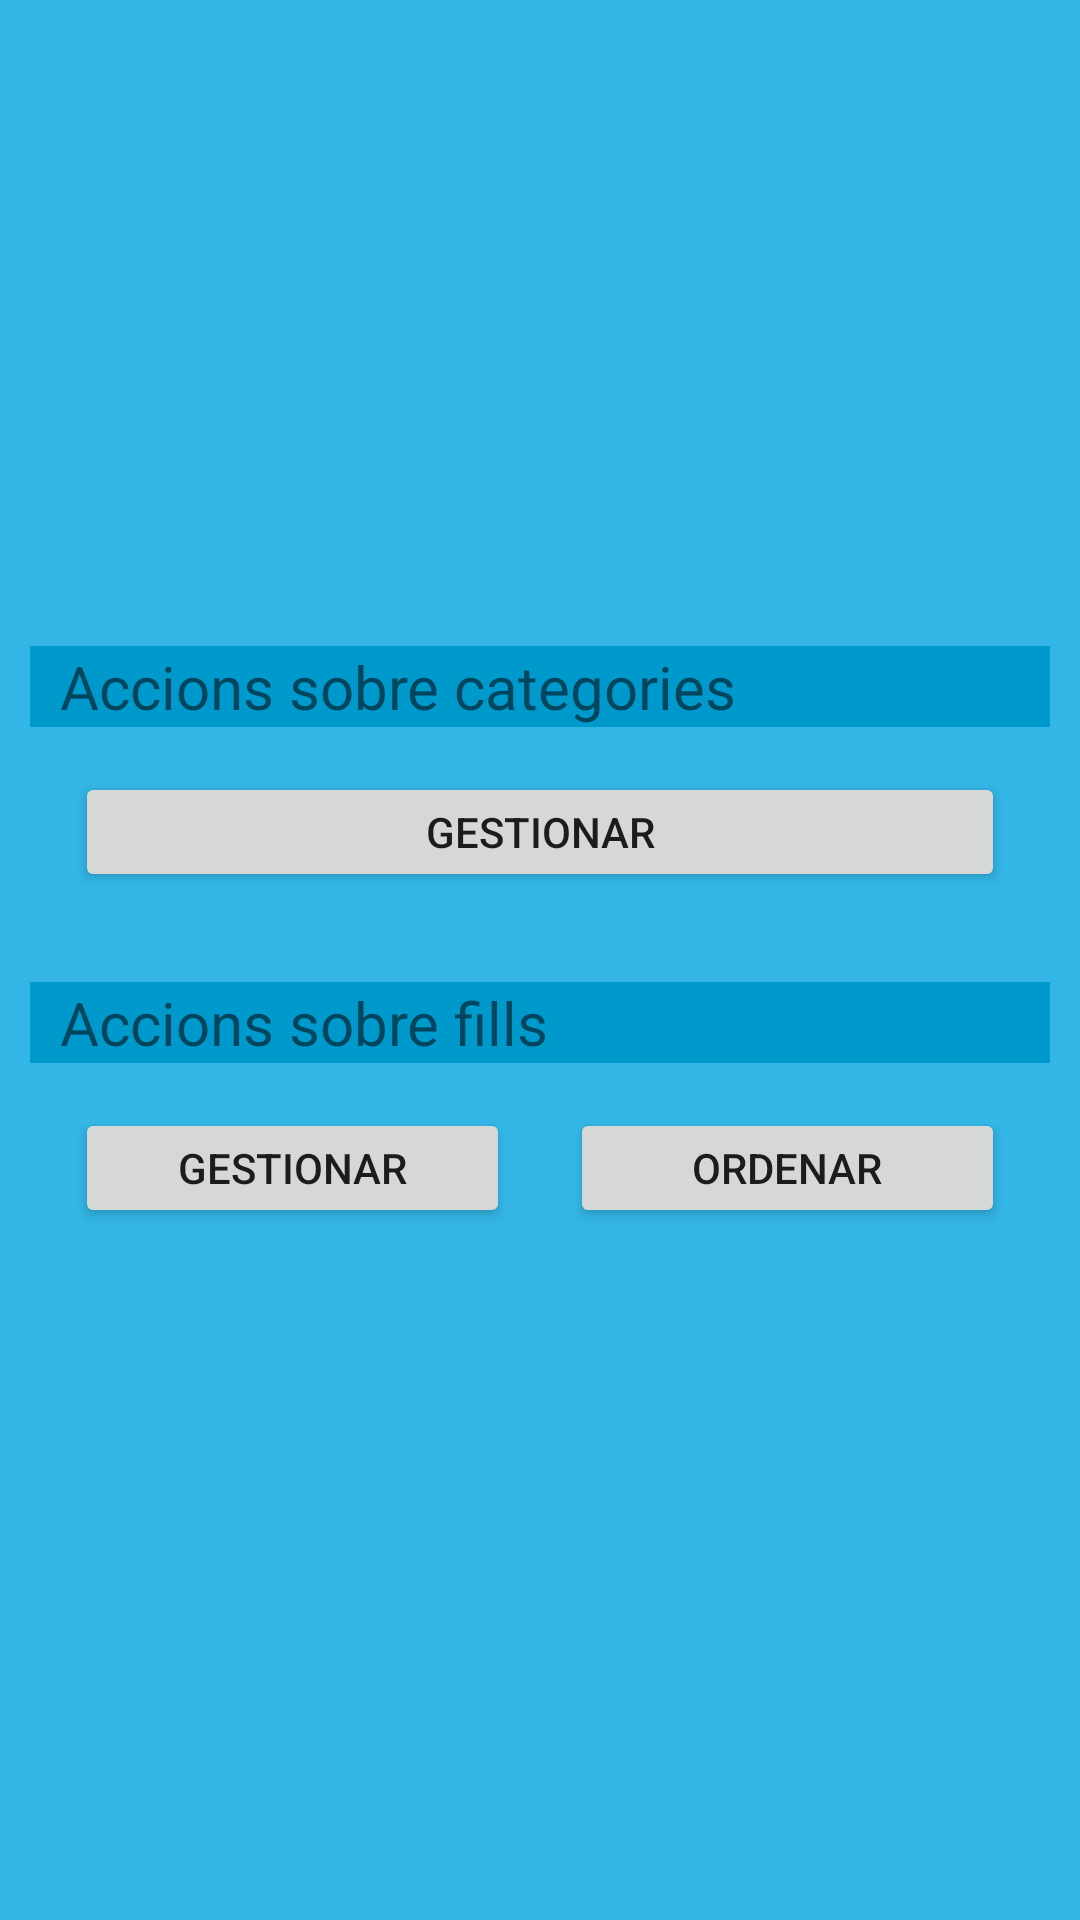

Produce the Android XML layout that renders to this screen, including the resource entries it uses.
<!-- AndroidManifest.xml: application theme AppTheme -->
<!-- res/layout/manage_menu_activity.xml -->
<?xml version="1.0" encoding="utf-8"?>
<LinearLayout xmlns:android="http://schemas.android.com/apk/res/android"
              android:orientation="vertical"
              android:layout_width="match_parent"
              android:layout_height="match_parent"
              android:gravity="center_vertical"
    android:background="@android:color/holo_blue_light">

    <TextView
        android:layout_width="match_parent"
        android:layout_height="wrap_content"
        android:text="@string/title_category"
        style="@style/titleMenu"/>

    <LinearLayout
        android:layout_width="match_parent"
        android:layout_height="wrap_content"
        android:orientation="horizontal"
        android:padding="15dp">

        <Button
            android:id="@+id/categoryCrud"
            android:layout_width="0dp"
            android:layout_height="40dp"
            android:layout_weight="1"
            android:text="@string/button_crud"
            style="@style/buttonMenu"/>
    </LinearLayout>

    <TextView
        android:layout_width="match_parent"
        android:layout_height="wrap_content"
        android:text="@string/title_item"
        style="@style/titleMenu"
        android:layout_marginTop="15dp"/>

    <LinearLayout
        android:layout_width="match_parent"
        android:layout_height="wrap_content"
        android:orientation="horizontal"
        android:padding="15dp">

        <Button
            android:id="@+id/itemCrud"
            android:layout_width="0dp"
            android:layout_height="40dp"
            android:layout_weight="1"
            android:text="@string/button_crud"
            style="@style/buttonMenu"/>

        <Button
            android:id="@+id/itemOrder"
            android:layout_width="0dp"
            android:layout_height="40dp"
            android:layout_weight="1"
            android:text="@string/button_order"
            style="@style/buttonMenu"/>
    </LinearLayout>

</LinearLayout>
<!-- resources referenced by this layout -->
<resources>
  <string name="button_crud">Gestionar</string>
  <string name="button_order">Ordenar</string>
  <string name="title_category">Accions sobre categories</string>
  <string name="title_item">Accions sobre fills</string>
  <style name="buttonMenu">
          <item name="android:textSize">14sp</item>
          <item name="android:layout_marginLeft">10dp</item>
          <item name="android:layout_marginRight">10dp</item>
      </style>
  <style name="titleMenu">
          <item name="android:textSize">20sp</item>
          <item name="android:layout_marginLeft">10dp</item>
          <item name="android:layout_marginRight">10dp</item>
          <item name="android:background">@android:color/holo_blue_dark</item>
          <item name="android:paddingLeft">10dp</item>
      </style>
  <style name="AppTheme" parent="Theme.AppCompat.Light.DarkActionBar">
          
          <item name="colorPrimary">@color/colorPrimary</item>
          <item name="colorPrimaryDark">@color/colorPrimaryDark</item>
          <item name="colorAccent">@color/colorAccent</item>
      </style>
  <!-- not gathered from this repository: default colours our renderer supplied (Android Studio template values) -->
  <color name="colorPrimary">#FF6200EE</color>
  <color name="colorPrimaryDark">#FF3700B3</color>
  <color name="colorAccent">#FF03DAC5</color>
</resources>
